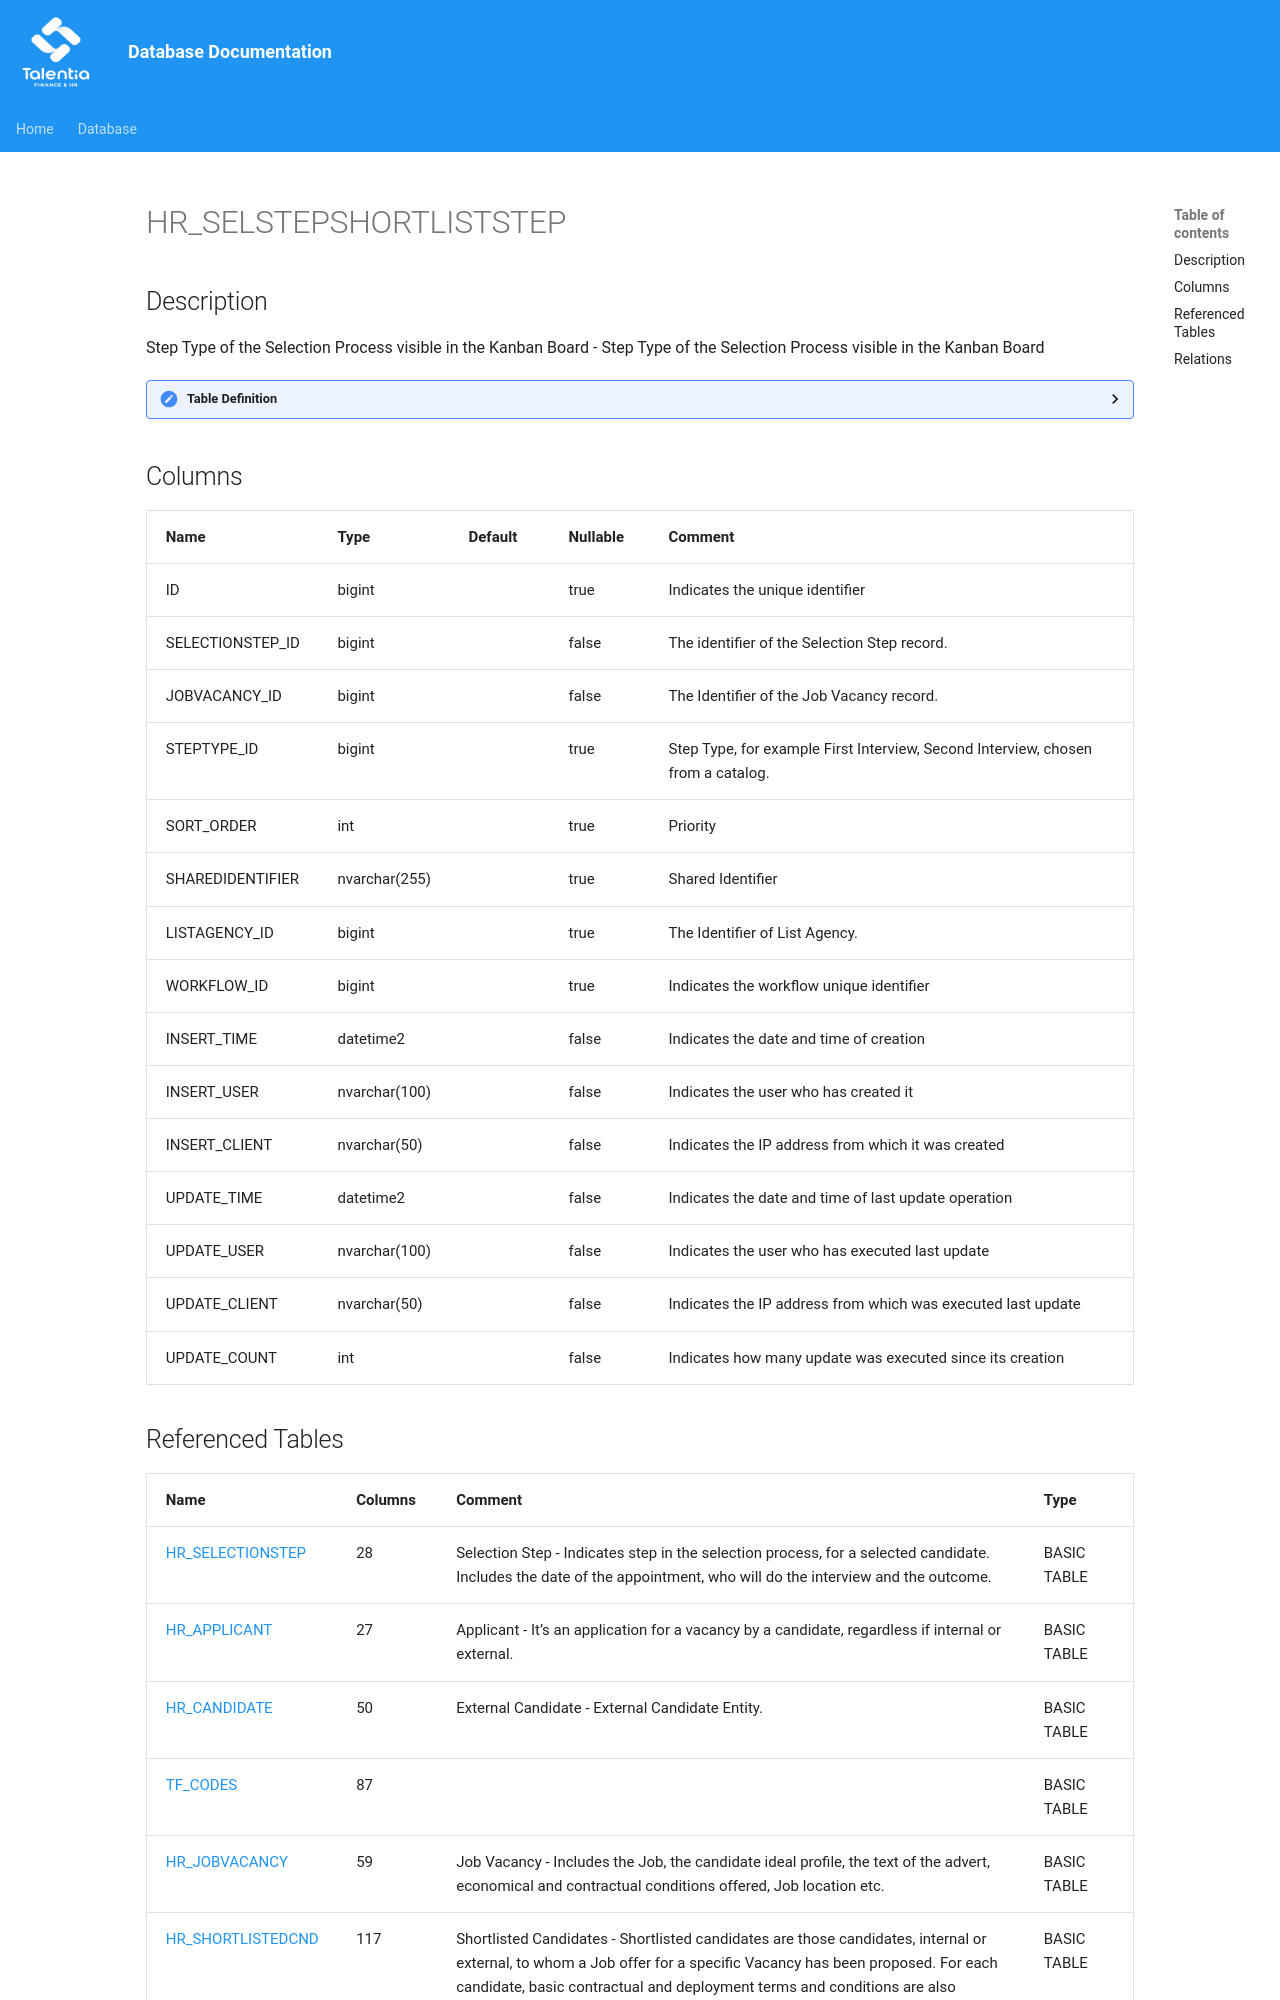

repository: giovanniporcelli/documentazione-db · page: schema/HR_SELSTEPSHORTLISTSTEP/index.html · generator: mkdocs

# HR_SELSTEPSHORTLISTSTEP

## Description

Step Type of the Selection Process visible in the Kanban Board - Step Type of the Selection Process visible in the Kanban Board  


<details>
<summary><strong>Table Definition</strong></summary>

```sql
-- Talentia Software - All right reserved
-- Type: VIEW                     Name: HR_SELSTEPSHORTLISTSTEP
-- Date: 09-04-2026 07:27:59 (UTC)
-- 
-- ChangeLogId: 00000000-0000-0000-0000-000000000000
-- ChangeSetId: 5afe5f29-0f8e-446c-be57-48ec548b4606
-- Original file name: C:\repos\Talentia-Software\hcm-core/DB/ProductDB/EDM\Schema\Views\HR_SELSTEPSHORTLISTSTEP.xml


CREATE VIEW [HR_SELSTEPSHORTLISTSTEP]
 ( ID, SELECTIONSTEP_ID, JOBVACANCY_ID, STEPTYPE_ID, SORT_ORDER, SHAREDIDENTIFIER, LISTAGENCY_ID, WORKFLOW_ID, INSERT_TIME, INSERT_USER, INSERT_CLIENT, UPDATE_TIME, UPDATE_USER, UPDATE_CLIENT, UPDATE_COUNT ) 
 AS 
( select ROW_NUMBER() OVER ( ORDER BY SELECTIONSTEP_ID ) as ID, * from (
select 
HR_SELECTIONSTEP.ID AS SELECTIONSTEP_ID,
HR_APPLICANT.JOBVACANCY_ID, 
HR_SELECTIONSTEP.STEPTYPE_ID as STEPTYPE_ID,
STEPTYPE.SORT_ORDER AS SORT_ORDER,
HR_SELECTIONSTEP.SHAREDIDENTIFIER, 
HR_SELECTIONSTEP.LISTAGENCY_ID, 
HR_SELECTIONSTEP.WORKFLOW_ID, 
HR_SELECTIONSTEP.INSERT_TIME,
HR_SELECTIONSTEP.INSERT_USER,
HR_SELECTIONSTEP.INSERT_CLIENT,
HR_SELECTIONSTEP.UPDATE_TIME,
HR_SELECTIONSTEP.UPDATE_USER,
HR_SELECTIONSTEP.UPDATE_CLIENT,
HR_SELECTIONSTEP.UPDATE_COUNT
FROM HR_SELECTIONSTEP
INNER JOIN HR_APPLICANT ON HR_APPLICANT.ID = HR_SELECTIONSTEP.APPLICANT_ID
INNER JOIN HR_CANDIDATE CANDIDATE WITH (NOLOCK) ON CANDIDATE.ID = HR_APPLICANT.CANDIDATE_ID AND CANDIDATE.IS_ANONYMIZED = 0
LEFT OUTER JOIN TF_CODES STEPTYPE ON STEPTYPE.ID = HR_SELECTIONSTEP.STEPTYPE_ID AND STEPTYPE.ENTITY_ID = 'fc1f39a6-70c0-46cf-8179-2d752749b60a'


UNION ALL

SELECT 
1 AS SELECTIONSTEP_ID,
HR_JOBVACANCY.ID AS JOBVACANCY_ID, 
1 as STEPTYPE_ID,
1000 AS SORT_ORDER,
HR_JOBVACANCY.SHAREDIDENTIFIER, 
HR_JOBVACANCY.LISTAGENCY_ID, 
HR_JOBVACANCY.WORKFLOW_ID, 
HR_JOBVACANCY.INSERT_TIME,
HR_JOBVACANCY.INSERT_USER,
HR_JOBVACANCY.INSERT_CLIENT,
HR_JOBVACANCY.UPDATE_TIME,
HR_JOBVACANCY.UPDATE_USER,
HR_JOBVACANCY.UPDATE_CLIENT,
HR_JOBVACANCY.UPDATE_COUNT
FROM HR_JOBVACANCY
INNER JOIN HR_SHORTLISTEDCND ON HR_SHORTLISTEDCND.VACANCY_ID = HR_JOBVACANCY.ID) HR_SELECTIONSTEP )

```

</details>
